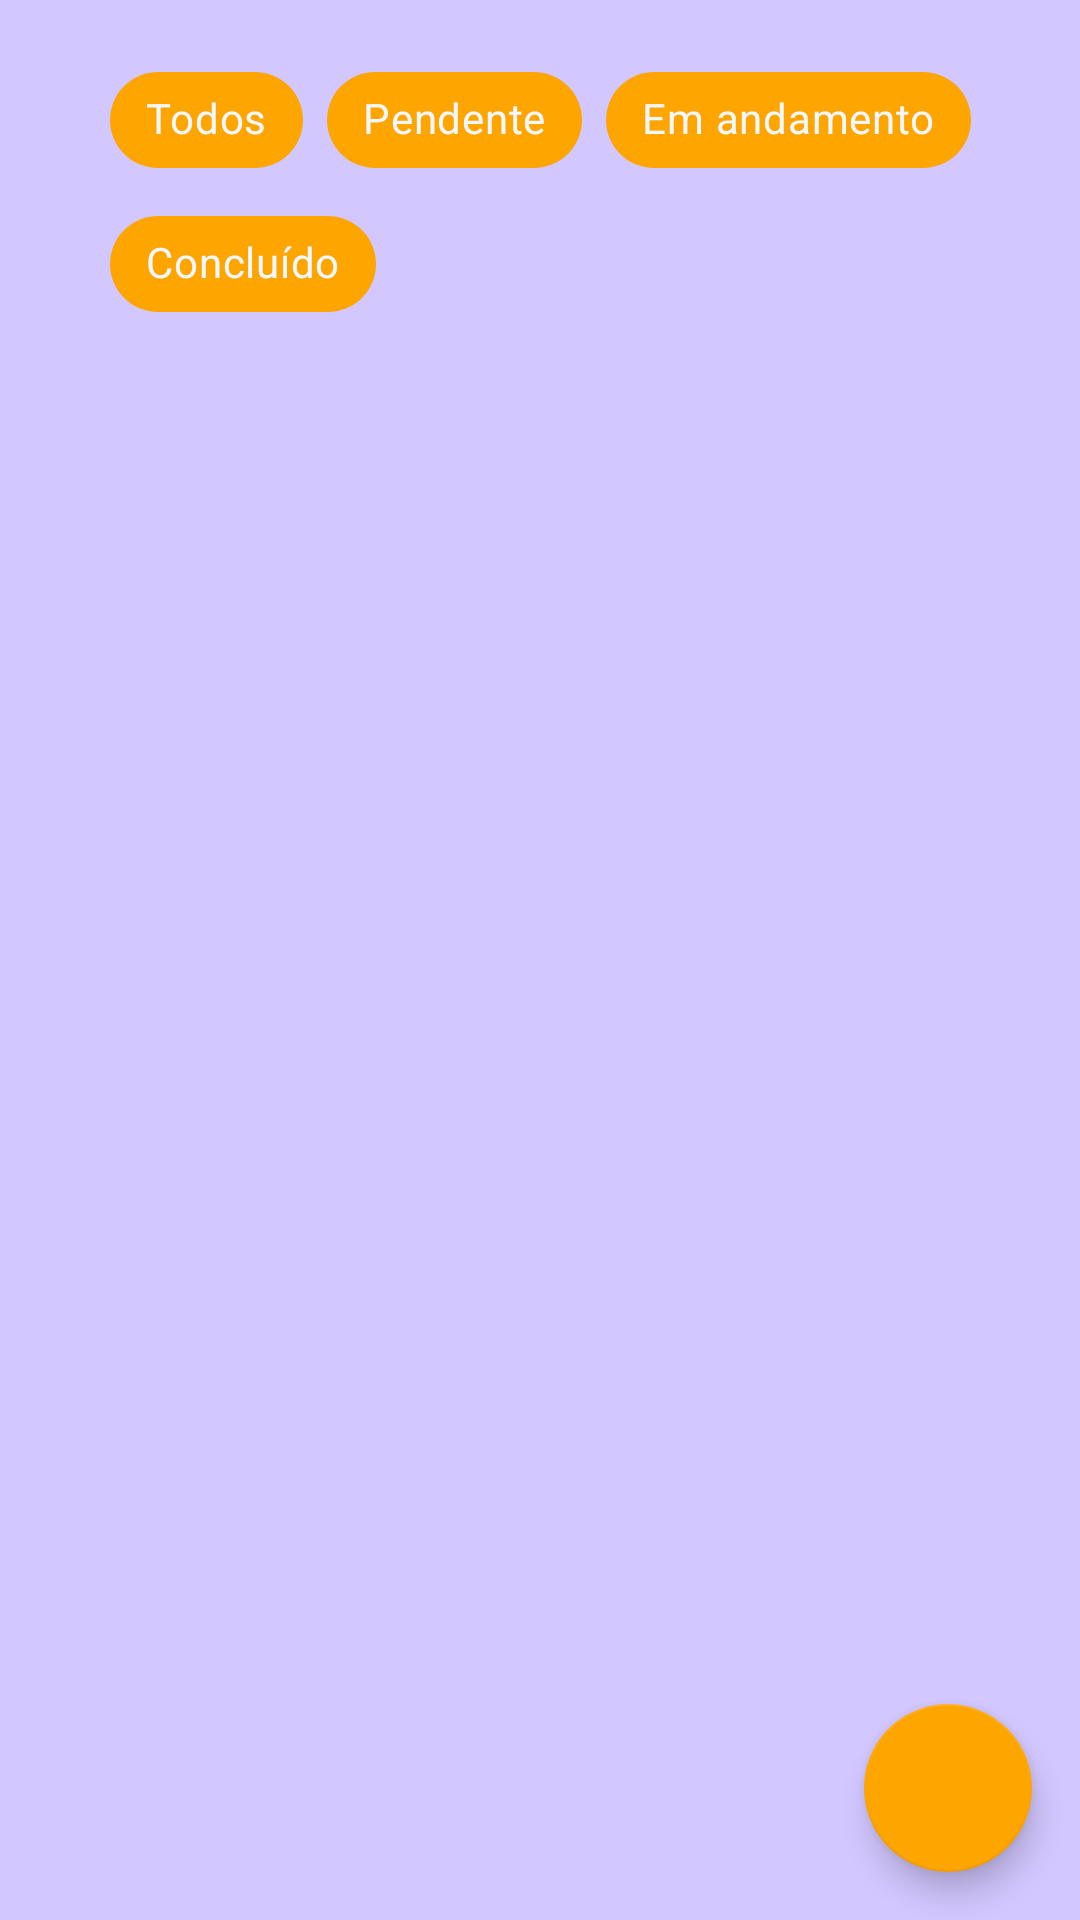

Here is an Android app screen rendered from its layout file. Give the layout XML and the strings, colors and styles it references.
<!-- AndroidManifest.xml: application theme Theme.Listify_Mobile -->
<!-- res/layout/activity_main.xml -->
<?xml version="1.0" encoding="utf-8"?>
<androidx.constraintlayout.widget.ConstraintLayout xmlns:android="http://schemas.android.com/apk/res/android"
    xmlns:app="http://schemas.android.com/apk/res-auto"
    xmlns:tools="http://schemas.android.com/tools"
    android:layout_width="match_parent"
    android:layout_height="match_parent"
    android:background="#D2C7FF"
    tools:context=".MainActivity">

    <androidx.recyclerview.widget.RecyclerView
        android:id="@+id/recyclerTasks"
        android:layout_width="0dp"
        android:layout_height="0dp"
        android:layout_margin="6dp"
        app:layout_constraintTop_toBottomOf="@id/chipGroupStatus"
        app:layout_constraintBottom_toBottomOf="parent"
        app:layout_constraintStart_toStartOf="parent"
        app:layout_constraintEnd_toEndOf="parent"
        android:paddingHorizontal="15dp"
        android:paddingTop="13dp" />

    <com.google.android.material.floatingactionbutton.FloatingActionButton
        android:id="@+id/fabCreate"
        android:layout_width="wrap_content"
        android:layout_height="wrap_content"
        android:layout_margin="16dp"
        app:layout_constraintBottom_toBottomOf="parent"
        app:layout_constraintEnd_toEndOf="parent"
        android:clickable="true"
        android:tooltipText="Criar"
        app:backgroundTint="#FFA500"
        app:srcCompat="@drawable/ic_add"
        android:tint="#FFFFFF" />

    <com.google.android.material.chip.ChipGroup
        android:id="@+id/chipGroupStatus"
        android:layout_width="wrap_content"
        android:layout_height="wrap_content"
        app:layout_constraintTop_toTopOf="parent"
        app:layout_constraintStart_toStartOf="parent"
        app:layout_constraintEnd_toEndOf="parent"
        android:layout_marginTop="16dp"
        app:singleSelection="true">

        <com.google.android.material.chip.Chip
            android:id="@+id/chipTodos"
            style="@style/Widget.MaterialComponents.Chip.Choice"
            android:layout_width="wrap_content"
            android:layout_height="wrap_content"
            android:background="#EAA38C"
            android:text="Todos"
            android:textColor="#F0F8FF"
            app:chipBackgroundColor="#FFA500" />

        <com.google.android.material.chip.Chip
            android:id="@+id/chipPendente"
            style="@style/Widget.MaterialComponents.Chip.Choice"
            android:layout_width="wrap_content"
            android:layout_height="wrap_content"
            android:text="Pendente"
            android:textColor="#F0F8FF"
            app:chipBackgroundColor="#FFA500" />

        <com.google.android.material.chip.Chip
            android:id="@+id/chipEmAndamento"
            style="@style/Widget.MaterialComponents.Chip.Choice"
            android:layout_width="wrap_content"
            android:layout_height="wrap_content"
            android:text="Em andamento"
            android:textColor="#F0F8FF"
            app:chipBackgroundColor="#FFA500" />

        <com.google.android.material.chip.Chip
            android:id="@+id/chipConcluido"
            style="@style/Widget.MaterialComponents.Chip.Choice"
            android:layout_width="wrap_content"
            android:layout_height="wrap_content"
            android:text="Concluído"
            android:textColor="#F0F8FF"
            app:chipBackgroundColor="#FFA500" />
    </com.google.android.material.chip.ChipGroup>

</androidx.constraintlayout.widget.ConstraintLayout>
<!-- resources referenced by this layout -->
<resources>
  <style name="Theme.Listify_Mobile" parent="Theme.MaterialComponents.DayNight.DarkActionBar">
          
          <item name="colorPrimary">@color/purple_500</item>
          <item name="colorPrimaryVariant">@color/purple_500</item>
          <item name="colorOnPrimary">@color/white</item>
          
          <item name="colorSecondary">@color/purple_500</item>
          <item name="colorSecondaryVariant">@color/purple_500</item>
          <item name="colorOnSecondary">@color/white</item>
          
          <item name="android:statusBarColor" tools:targetApi="l">?attr/colorPrimaryVariant</item>
          
      </style>
  <!-- not gathered from this repository: default colours our renderer supplied (Android Studio template values) -->
  <color name="purple_500">#FF6200EE</color>
  <color name="white">#FFFFFFFF</color>
</resources>
